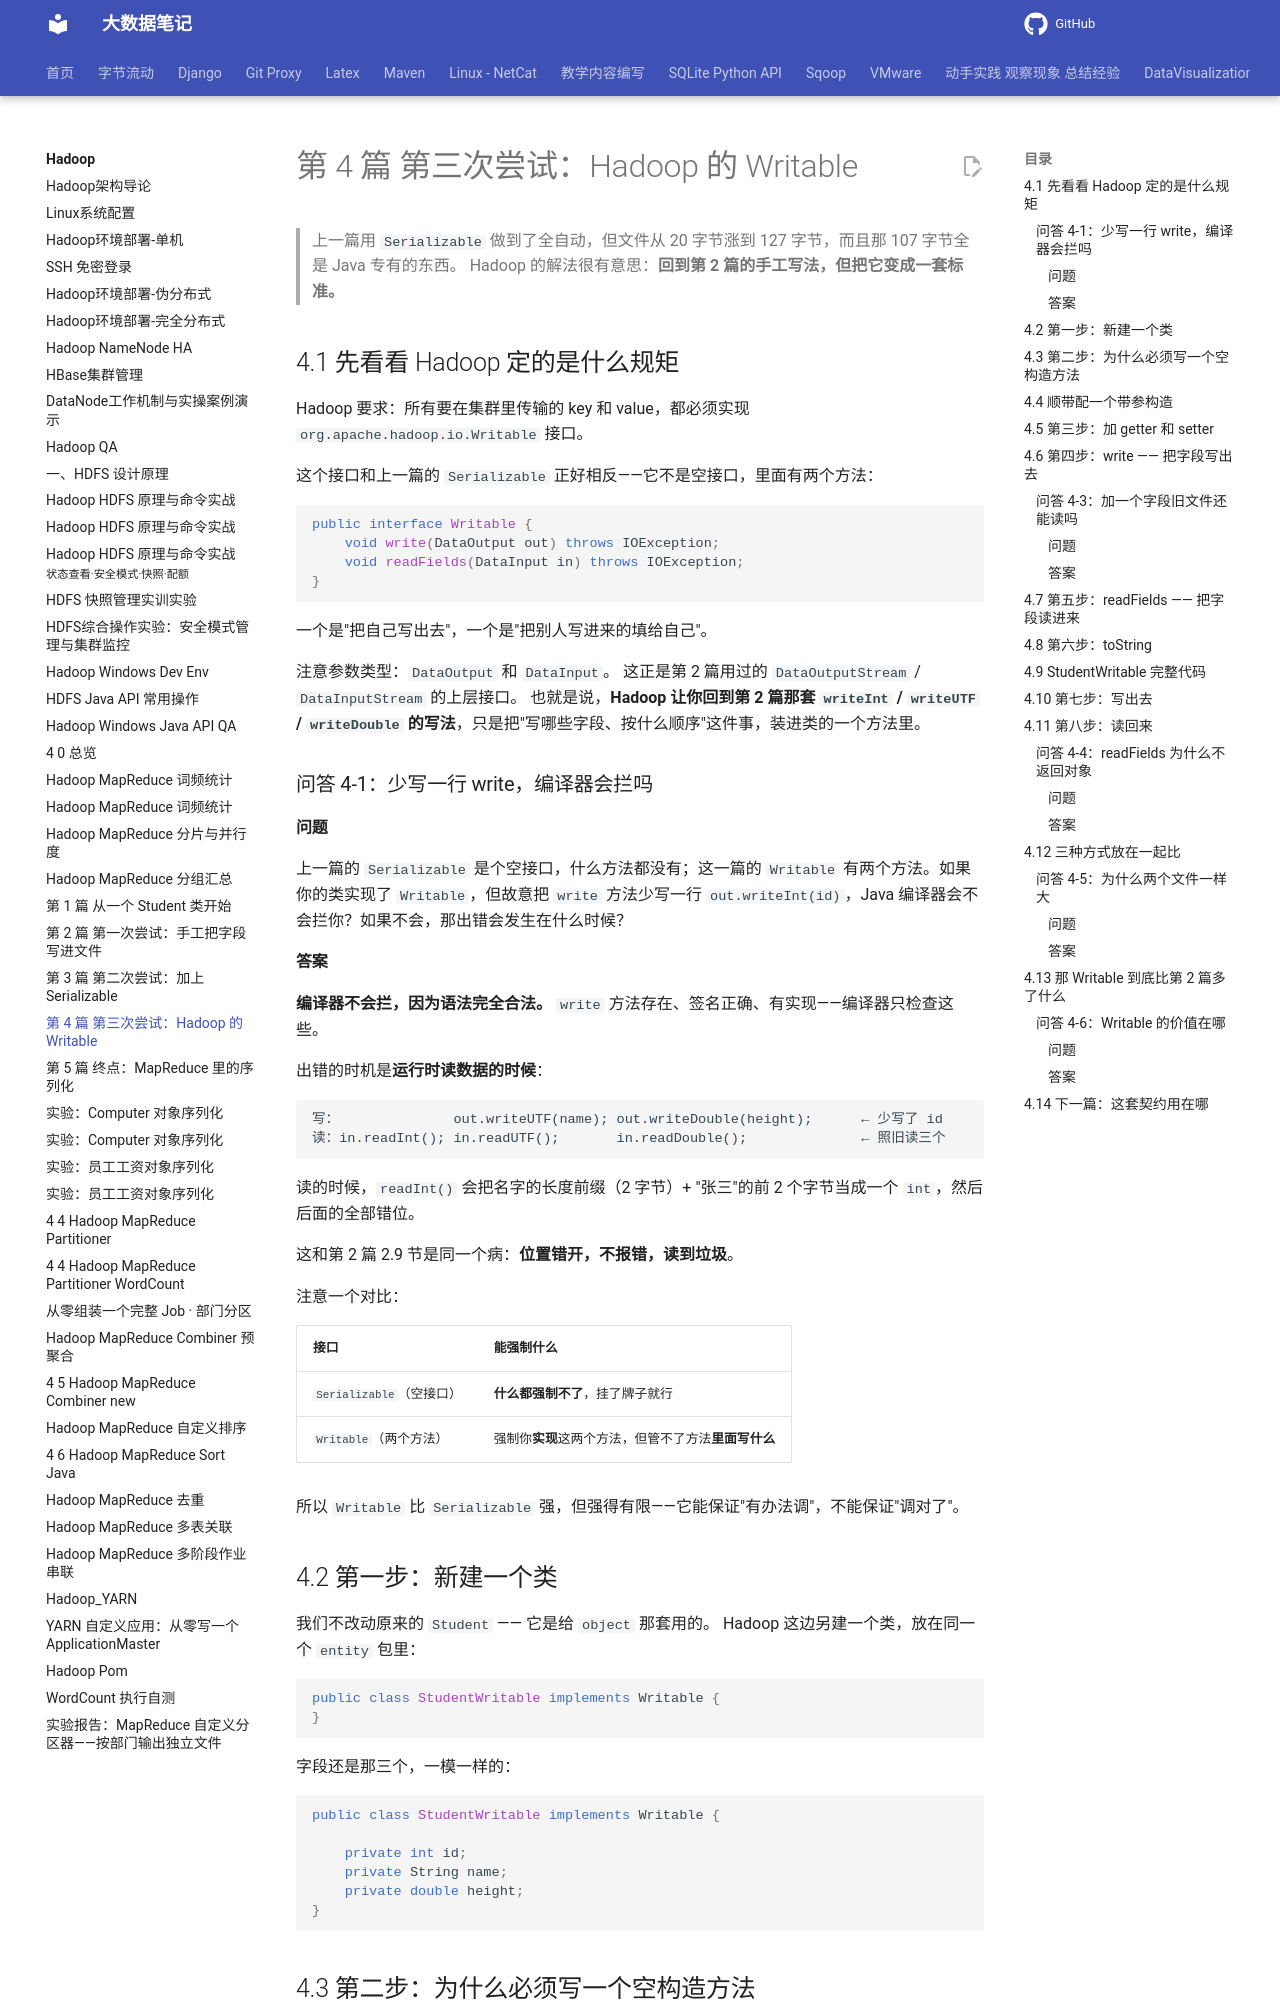

repository: QingYuanQu/studybigdata · page: Hadoop/4-3-4-writable/index.html · generator: mkdocs

# 第 4 篇 第三次尝试：Hadoop 的 Writable

> 上一篇用 `Serializable` 做到了全自动，但文件从 20 字节涨到 127 字节，而且那 107 字节全是 Java 专有的东西。
> Hadoop 的解法很有意思：**回到第 2 篇的手工写法，但把它变成一套标准。**

## 4.1 先看看 Hadoop 定的是什么规矩

Hadoop 要求：所有要在集群里传输的 key 和 value，都必须实现 `org.apache.hadoop.io.Writable` 接口。

这个接口和上一篇的 `Serializable` 正好相反——它不是空接口，里面有两个方法：

```java
public interface Writable {
    void write(DataOutput out) throws IOException;
    void readFields(DataInput in) throws IOException;
}
```

一个是"把自己写出去"，一个是"把别人写进来的填给自己"。

注意参数类型：`DataOutput` 和 `DataInput`。
这正是第 2 篇用过的 `DataOutputStream` / `DataInputStream` 的上层接口。
也就是说，**Hadoop 让你回到第 2 篇那套 `writeInt` / `writeUTF` / `writeDouble` 的写法**，只是把"写哪些字段、按什么顺序"这件事，装进类的一个方法里。

### 问答 4-1：少写一行 write，编译器会拦吗

#### 问题

上一篇的 `Serializable` 是个空接口，什么方法都没有；这一篇的 `Writable` 有两个方法。如果你的类实现了 `Writable`，但故意把 `write` 方法少写一行 `out.writeInt(id)`，Java 编译器会不会拦你？如果不会，那出错会发生在什么时候？

#### 答案

**编译器不会拦，因为语法完全合法。** `write` 方法存在、签名正确、有实现——编译器只检查这些。

出错的时机是**运行时读数据的时候**：

```
写：              out.writeUTF(name); out.writeDouble(height);      ← 少写了 id
读：in.readInt(); in.readUTF();       in.readDouble();              ← 照旧读三个
```

读的时候，`readInt()` 会把名字的长度前缀（2 字节）+ "张三"的前 2 个字节当成一个 `int`，然后后面的全部错位。

这和第 2 篇 2.9 节是同一个病：**位置错开，不报错，读到垃圾**。

注意一个对比：

| 接口 | 能强制什么 |
|---|---|
| `Serializable`（空接口） | **什么都强制不了**，挂了牌子就行 |
| `Writable`（两个方法） | 强制你**实现**这两个方法，但管不了方法**里面写什么** |

所以 `Writable` 比 `Serializable` 强，但强得有限——它能保证"有办法调"，不能保证"调对了"。

## 4.2 第一步：新建一个类

我们不改动原来的 `Student` —— 它是给 `object` 那套用的。
Hadoop 这边另建一个类，放在同一个 `entity` 包里：

```java
public class StudentWritable implements Writable {
}
```

字段还是那三个，一模一样的：

```java
public class StudentWritable implements Writable {

    private int id;
    private String name;
    private double height;
}
```
